Dataset: data_split (GitHub, Adamsyaifullah/ADAM_SYAIFULLAH). Classes: mild demented, moderate demented, non demented, very mild demented.

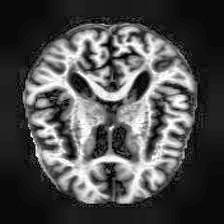
Label: very mild demented

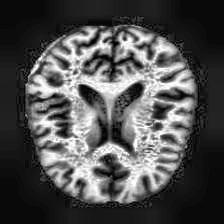
Label: non demented

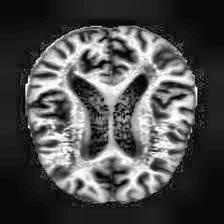
Label: mild demented

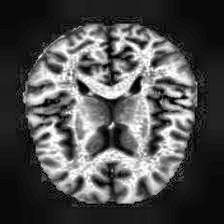
Label: non demented

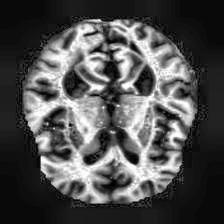
Label: very mild demented

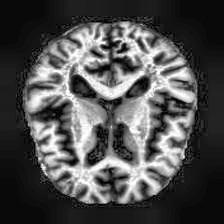
Label: very mild demented
